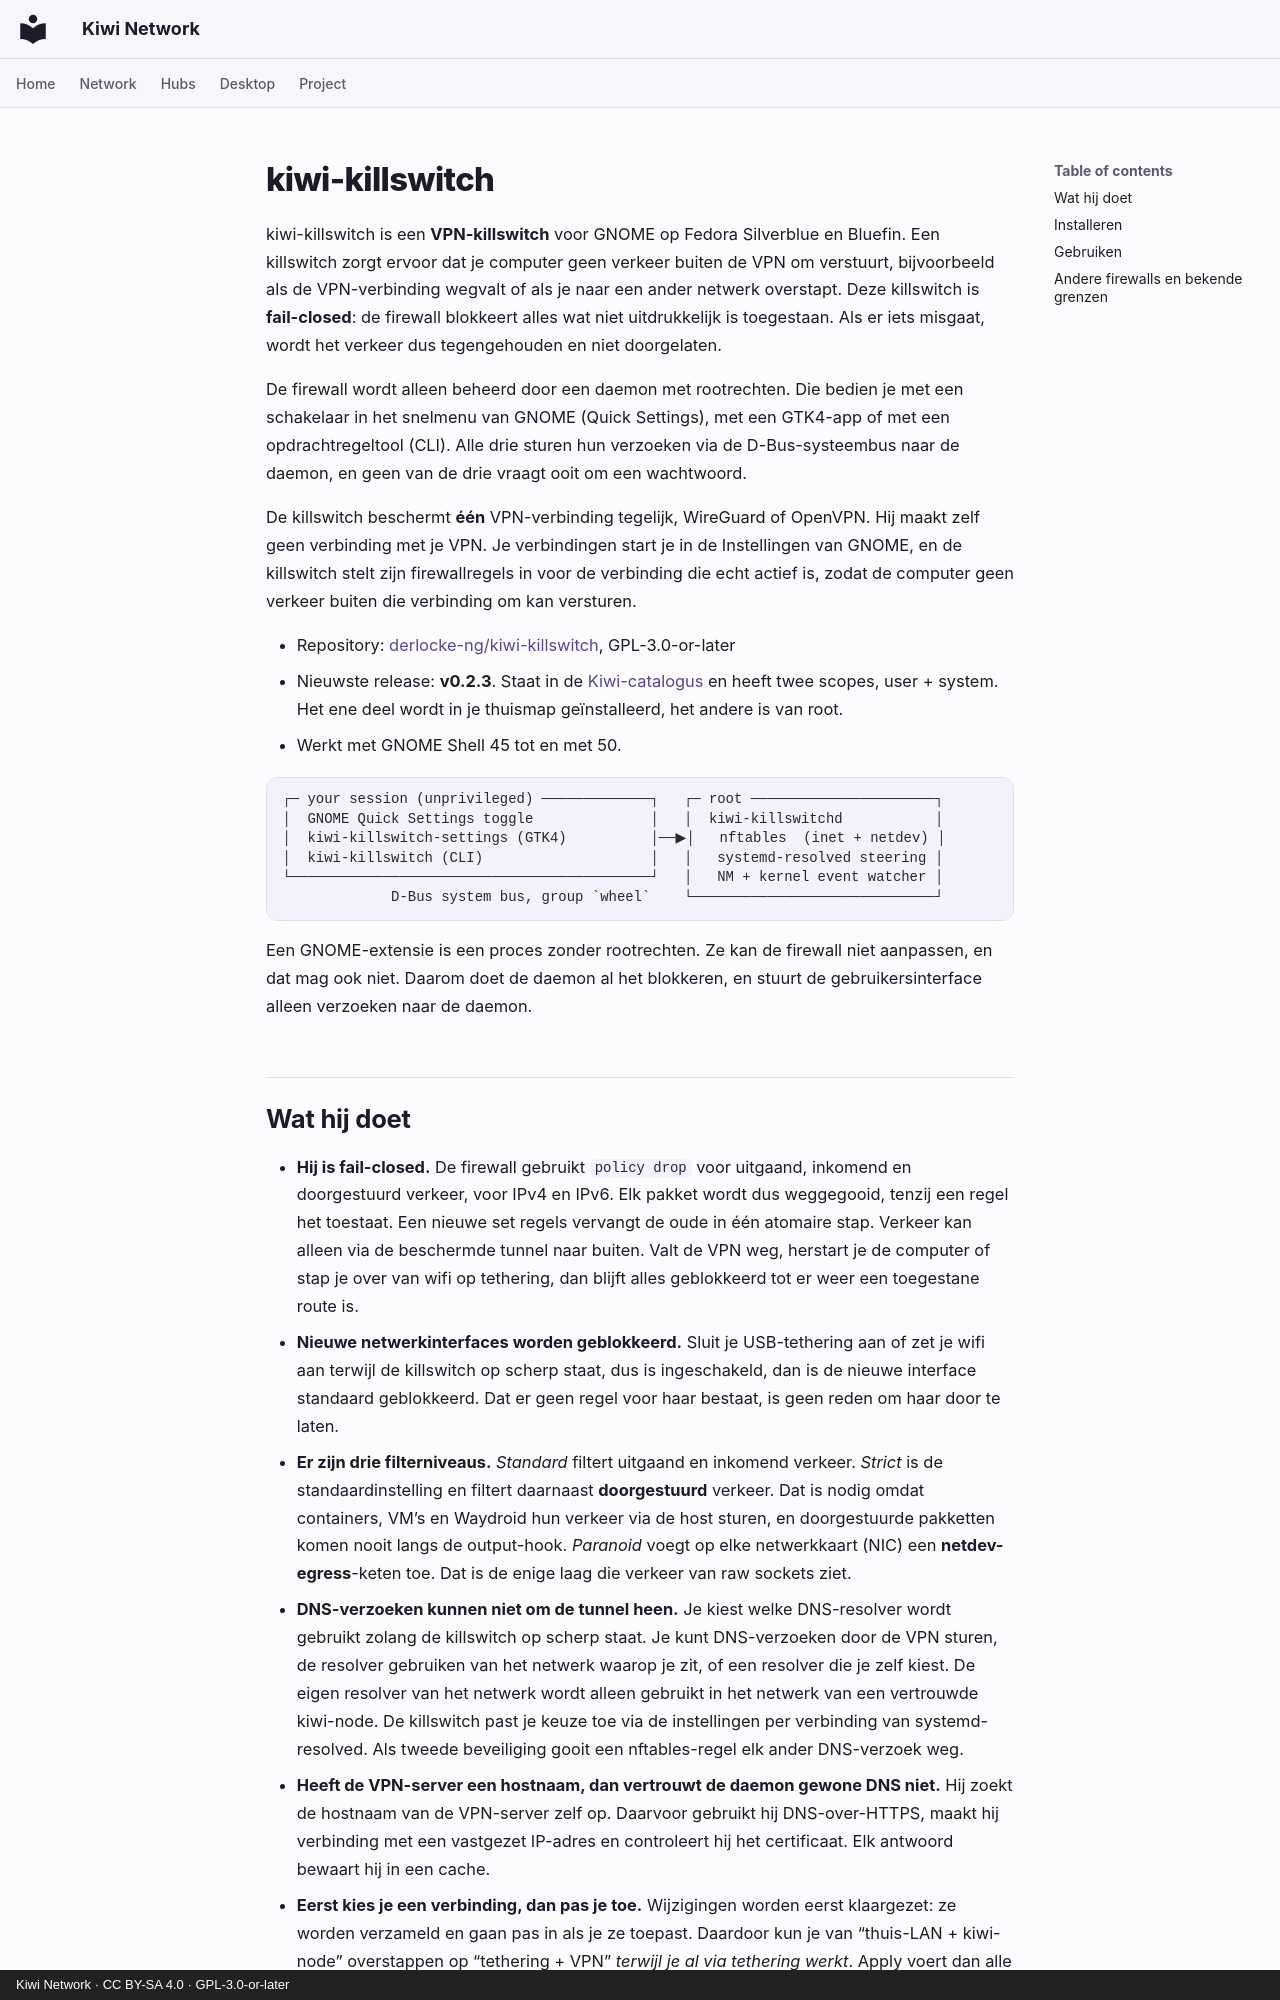

repository: derlocke-ng/kiwi-network · page: desktop/kiwi-killswitch.nl/index.html · generator: mkdocs · copyright: Kiwi Network · CC BY-SA 4.0 · GPL-3.0-or-later

# kiwi-killswitch

kiwi-killswitch is een **VPN-killswitch** voor GNOME op Fedora Silverblue en
Bluefin. Een killswitch zorgt ervoor dat je computer geen verkeer buiten de VPN
om verstuurt, bijvoorbeeld als de VPN-verbinding wegvalt of als je naar een
ander netwerk overstapt. Deze killswitch is **fail-closed**: de firewall
blokkeert alles wat niet uitdrukkelijk is toegestaan. Als er iets misgaat, wordt
het verkeer dus tegengehouden en niet doorgelaten.

De firewall wordt alleen beheerd door een daemon met rootrechten. Die bedien je
met een schakelaar in het snelmenu van GNOME (Quick Settings), met een GTK4-app
of met een opdrachtregeltool (CLI). Alle drie sturen hun verzoeken via de
D-Bus-systeembus naar de daemon, en geen van de drie vraagt ooit om een
wachtwoord.

De killswitch beschermt **één** VPN-verbinding tegelijk, WireGuard of OpenVPN.
Hij maakt zelf geen verbinding met je VPN. Je verbindingen start je in
de Instellingen van GNOME, en de killswitch stelt zijn firewallregels in voor
de verbinding die echt actief is, zodat de computer geen verkeer buiten die
verbinding om kan versturen.

- Repository: [derlocke-ng/kiwi-killswitch](https://github.com/derlocke-ng/kiwi-killswitch), GPL-3.0-or-later
- Nieuwste release: **v0.2.3**. Staat in de [Kiwi-catalogus](catalogs.md) en
  heeft twee scopes, user + system. Het ene deel wordt in je thuismap
  geïnstalleerd, het andere is van root.
- Werkt met GNOME Shell 45 tot en met 50.

```
┌─ your session (unprivileged) ─────────────┐   ┌─ root ──────────────────────┐
│  GNOME Quick Settings toggle              │   │  kiwi-killswitchd           │
│  kiwi-killswitch-settings (GTK4)          │──▶│   nftables  (inet + netdev) │
│  kiwi-killswitch (CLI)                    │   │   systemd-resolved steering │
└───────────────────────────────────────────┘   │   NM + kernel event watcher │
             D-Bus system bus, group `wheel`    └─────────────────────────────┘
```

Een GNOME-extensie is een proces zonder rootrechten. Ze kan de firewall niet
aanpassen, en dat mag ook niet. Daarom doet de daemon al het blokkeren, en
stuurt de gebruikersinterface alleen verzoeken naar de daemon.
